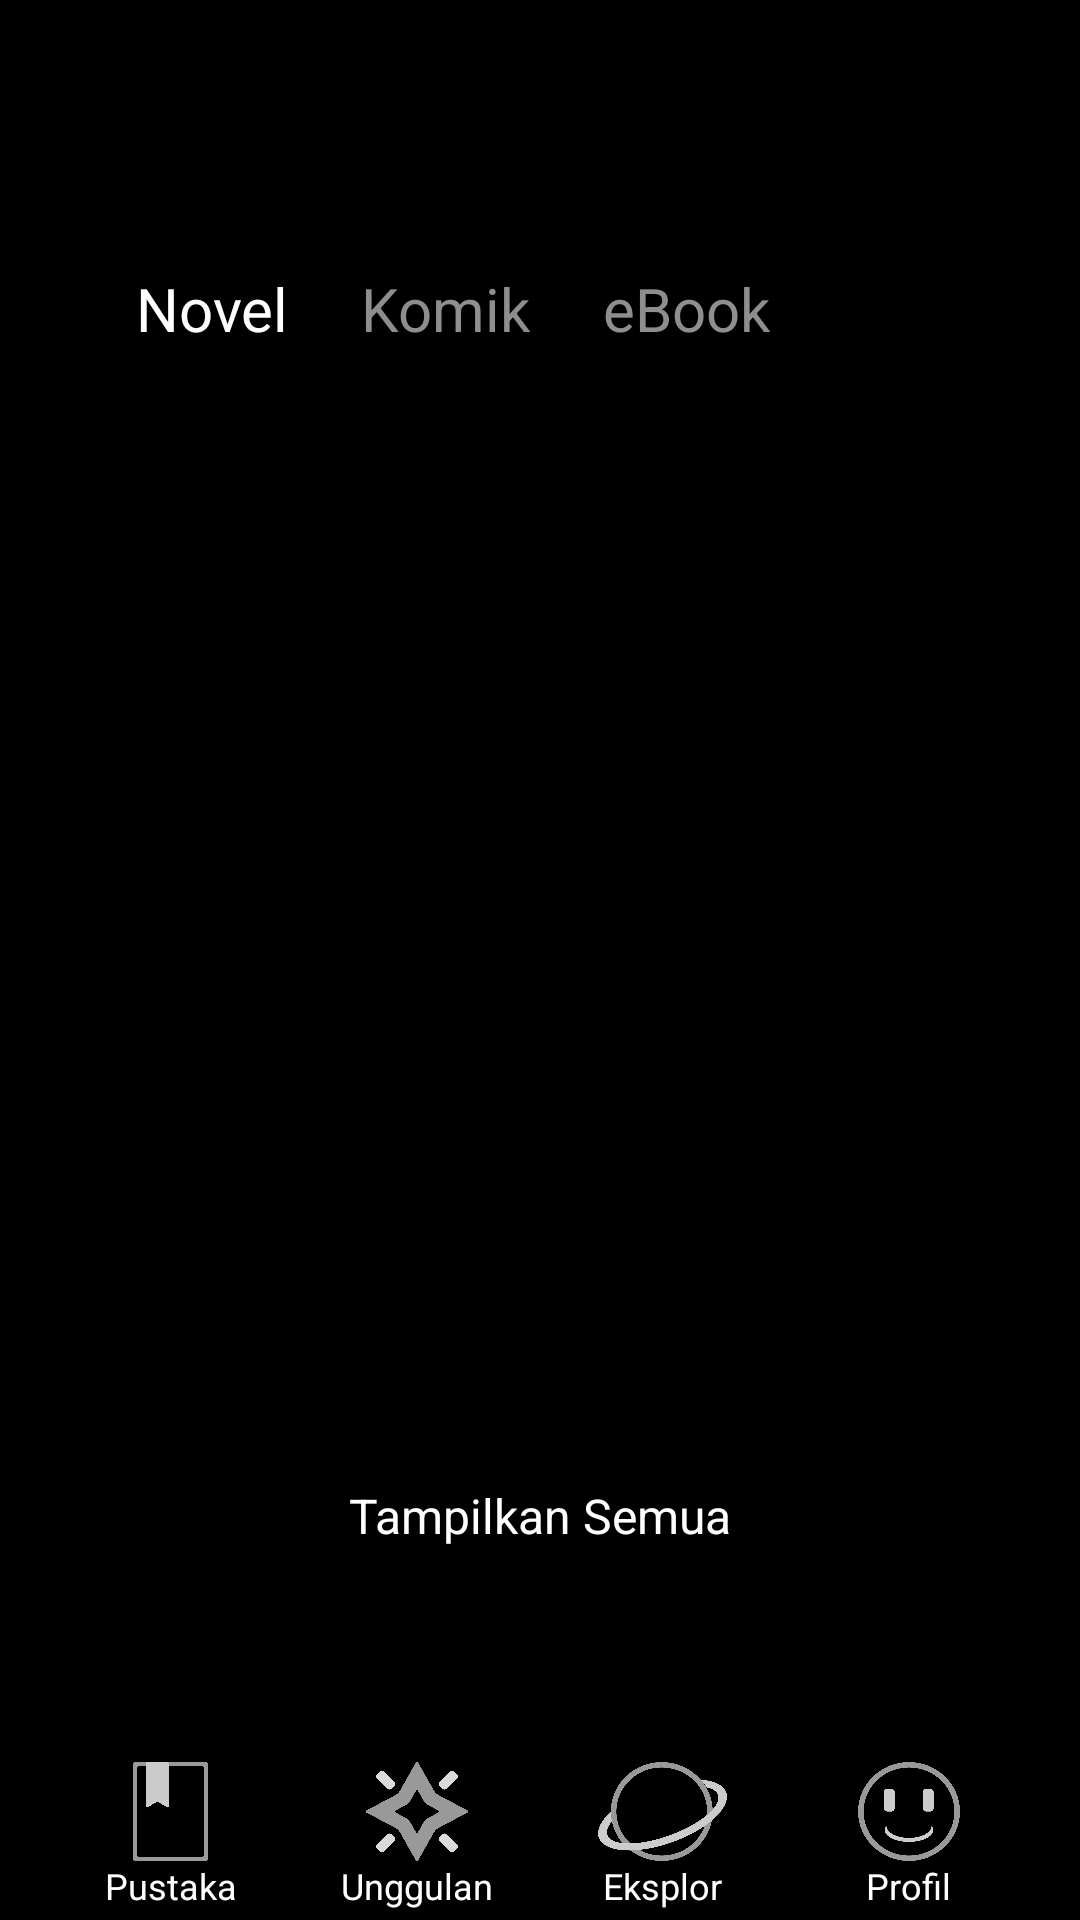

This screen was rendered from an Android layout file. Write that file and the resources it references.
<!-- AndroidManifest.xml: application theme Theme.Litera -->
<!-- res/layout/explore.xml -->
<androidx.constraintlayout.widget.ConstraintLayout
    xmlns:android="http://schemas.android.com/apk/res/android"
    xmlns:app="http://schemas.android.com/apk/res-auto"
    xmlns:tools="http://schemas.android.com/tools"
    android:id="@+id/explore"
    android:layout_width="match_parent"
    android:layout_height="match_parent"
    android:background="#000000"
    tools:context=".Explore">

    

    
    <ImageView
        android:id="@+id/imageView7"
        android:layout_height="wrap_content"
        android:layout_marginTop="4dp"
        android:layout_marginBottom="118dp"
        app:layout_constraintBottom_toTopOf="@+id/NavBar"
        app:layout_constraintEnd_toEndOf="parent"
        app:layout_constraintStart_toStartOf="parent"
        app:layout_constraintTop_toTopOf="parent"
        app:srcCompat="@drawable/eksplore"
        android:layout_width="match_parent"/>

    <LinearLayout
        android:id="@+id/NavBar"
        android:layout_width="match_parent"
        android:layout_height="56dp"
        android:orientation="horizontal"
        android:background="@android:color/transparent"
        android:paddingHorizontal="16dp"
        app:layout_constraintBottom_toBottomOf="parent"
        app:layout_constraintStart_toStartOf="parent"
        app:layout_constraintEnd_toEndOf="parent">

        
        <LinearLayout
            android:id="@+id/nav_library"
            android:layout_width="0dp"
            android:layout_height="match_parent"
            android:layout_weight="1"
            android:gravity="center"
            android:orientation="vertical">
            <ImageView
                android:id="@+id/nav_library_icon"
                android:layout_width="25dp"
                android:layout_height="33dp"
                android:src="@drawable/library"
                android:scaleType="fitXY" />
            <TextView
                android:layout_width="wrap_content"
                android:layout_height="wrap_content"
                android:text="Pustaka"
                android:textColor="#FFFFFF"
                android:textSize="12sp"
                android:gravity="center" />
        </LinearLayout>

        
        <LinearLayout
            android:id="@+id/nav_featured"
            android:layout_width="0dp"
            android:layout_height="match_parent"
            android:layout_weight="1"
            android:gravity="center"
            android:orientation="vertical">
            <ImageView
                android:id="@+id/nav_featured_icon"
                android:layout_width="34dp"
                android:layout_height="33dp"
                android:src="@drawable/featured"
                android:scaleType="fitXY" />
            <TextView
                android:layout_width="wrap_content"
                android:layout_height="wrap_content"
                android:text="Unggulan"
                android:textColor="#FFFFFF"
                android:textSize="12sp"
                android:gravity="center" />
        </LinearLayout>

        
        <LinearLayout
            android:id="@+id/nav_explore"
            android:layout_width="0dp"
            android:layout_height="match_parent"
            android:layout_weight="1"
            android:gravity="center"
            android:orientation="vertical">
            <ImageView
                android:id="@+id/nav_explore_icon"
                android:layout_width="43dp"
                android:layout_height="33dp"
                android:src="@drawable/explore"
                android:scaleType="fitXY" />
            <TextView
                android:layout_width="wrap_content"
                android:layout_height="wrap_content"
                android:text="Eksplor"
                android:textColor="#FFFFFF"
                android:textSize="12sp"
                android:gravity="center" />
        </LinearLayout>

        
        <LinearLayout
            android:id="@+id/nav_profile"
            android:layout_width="0dp"
            android:layout_height="match_parent"
            android:layout_weight="1"
            android:gravity="center"
            android:orientation="vertical">
            <ImageView
                android:id="@+id/nav_profile_icon"
                android:layout_width="34dp"
                android:layout_height="33dp"
                android:src="@drawable/profile"
                android:scaleType="fitXY" />
            <TextView
                android:layout_width="wrap_content"
                android:layout_height="wrap_content"
                android:text="Profil"
                android:textColor="#FFFFFF"
                android:textSize="12sp"
                android:gravity="center" />
        </LinearLayout>
    </LinearLayout>

    
    <TextView
        android:id="@+id/textViewNovel"
        android:layout_width="wrap_content"
        android:layout_height="wrap_content"
        android:text="Novel"
        android:textColor="#FFFFFF"
        android:textSize="20sp"
        app:layout_constraintBottom_toBottomOf="parent"
        app:layout_constraintEnd_toEndOf="parent"
        app:layout_constraintHorizontal_bias="0.147"
        app:layout_constraintStart_toStartOf="parent"
        app:layout_constraintTop_toTopOf="parent"
        app:layout_constraintVertical_bias="0.146" />

    <TextView
        android:id="@+id/textViewKomik"
        android:layout_width="wrap_content"
        android:layout_height="wrap_content"
        android:text="Komik"
        android:textColor="#8E8E8E"
        android:textSize="20sp"
        app:layout_constraintBottom_toBottomOf="parent"
        app:layout_constraintEnd_toEndOf="parent"
        app:layout_constraintHorizontal_bias="0.397"
        app:layout_constraintStart_toStartOf="parent"
        app:layout_constraintTop_toTopOf="parent"
        app:layout_constraintVertical_bias="0.146" />

    <TextView
        android:id="@+id/textViewEbook"
        android:layout_width="wrap_content"
        android:layout_height="wrap_content"
        android:text="eBook"
        android:textColor="#8E8E8E"
        android:textSize="20sp"
        app:layout_constraintBottom_toBottomOf="parent"
        app:layout_constraintEnd_toEndOf="parent"
        app:layout_constraintHorizontal_bias="0.661"
        app:layout_constraintStart_toStartOf="parent"
        app:layout_constraintTop_toTopOf="parent"
        app:layout_constraintVertical_bias="0.146" />

    
    <Button
        android:id="@+id/btnShowAll"
        android:layout_width="wrap_content"
        android:layout_height="wrap_content"
        android:layout_marginBottom="56dp"
        android:backgroundTint="#7C7A7A"
        android:padding="12dp"
        android:text="Tampilkan Semua"
        android:textColor="#FFFFFF"
        android:textSize="16sp"
        app:layout_constraintBottom_toTopOf="@+id/NavBar"
        app:layout_constraintEnd_toEndOf="parent"
        app:layout_constraintStart_toStartOf="parent" />

</androidx.constraintlayout.widget.ConstraintLayout>
<!-- resources referenced by this layout -->
<resources>
  <!-- drawable eksplore: png bitmap (drawable, 21917 bytes) -->
  <!-- drawable explore: png bitmap (drawable, 35429 bytes) -->
  <!-- drawable featured: png bitmap (drawable, 30219 bytes) -->
  <!-- drawable library: png bitmap (drawable, 9678 bytes) -->
  <!-- drawable profile: png bitmap (drawable, 26656 bytes) -->
</resources>
